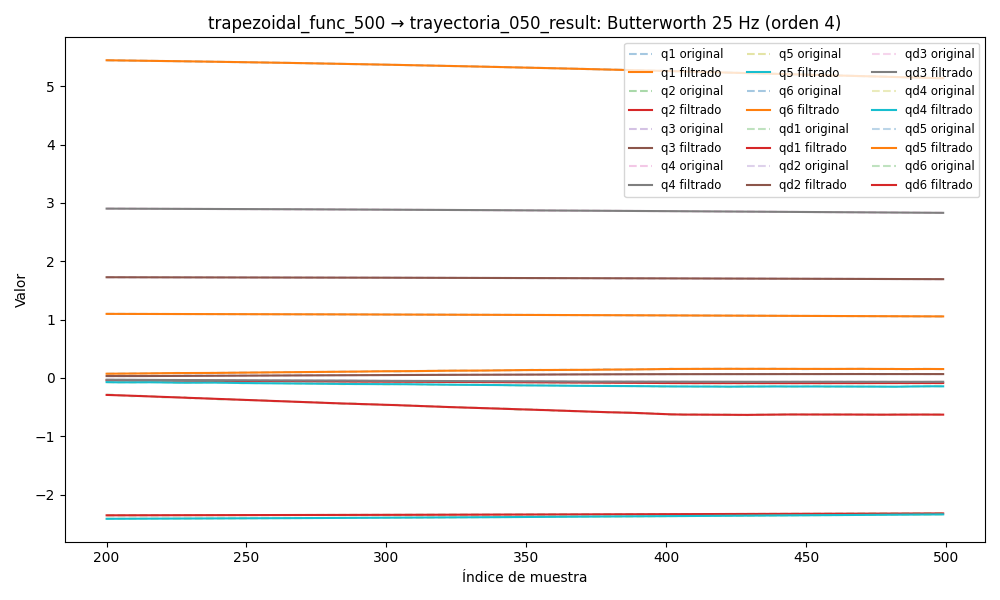

Source data for this figure (header and first rows):
timestamp, q1, q2, q3, q4, q5, q6, qd1, qd2, qd3, qd4, qd5, qd6, tau1, tau2, tau3, tau4, tau5, tau6
1749054932, 1.104, -2.36, 1.731, 2.913, -2.426, 5.492, 5.795872365648085e-05, -0.0001377, 0.0002534, -0.0008705, 0.001277, -0.003303, 0.1727, 0.09488, -0.5242, 0.1609, 0.1629, -0.00927
1749054932, 1.104, -2.36, 1.731, 2.913, -2.426, 5.492, 5.7986164443603865e-05, -0.0001104, 0.0002498, -0.0008132, 0.001161, -0.003165, 0.1565, 0.05711, -0.5154, 0.1483, 0.1787, -0.001926
1749054932, 1.104, -2.36, 1.731, 2.913, -2.426, 5.492, 5.85062428896803e-05, -8.751053626532636e-05, 0.0002461, -0.0007568, 0.001049, -0.003021, 0.2005, 0.07387, -0.5145, 0.1447, 0.1561, 0.003976
1749054932, 1.104, -2.36, 1.731, 2.913, -2.426, 5.492, 5.947236998299217e-05, -7.343730792350086e-05, 0.0002423, -0.000702, 0.0009428, -0.00287, 0.2005, 0.07387, -0.5145, 0.1447, 0.1561, 0.003976
1749054932, 1.104, -2.36, 1.731, 2.913, -2.426, 5.492, 6.075077806729429e-05, -7.196935148019819e-05, 0.0002382, -0.0006493, 0.0008441, -0.00271, 0.1782, 0.05318, -0.5184, 0.1564, 0.1651, 0.01262
1749054932, 1.104, -2.36, 1.731, 2.913, -2.426, 5.492, 6.212305087612971e-05, -8.613209137293215e-05, 0.0002339, -0.0005993, 0.0007547, -0.002541, 0.1953, 0.03274, -0.5232, 0.14, 0.158, -0.004886
1749054932, 1.104, -2.36, 1.731, 2.913, -2.426, 5.492, 6.329983113780133e-05, -0.000118, 0.0002293, -0.0005524, 0.0006756, -0.002365, 0.1953, 0.03274, -0.5232, 0.14, 0.158, -0.004886
1749054932, 1.104, -2.36, 1.731, 2.913, -2.426, 5.492, 6.394664903957992e-05, -0.0001685, 0.0002242, -0.0005092, 0.0006071, -0.002185, 0.2081, 0.04376, -0.514, 0.1479, 0.1626, 0.0002452
1749054932, 1.104, -2.36, 1.731, 2.913, -2.426, 5.492, 6.372182194667975e-05, -0.0002375, 0.0002188, -0.0004697, 0.0005491, -0.002005, 0.2072, 0.05869, -0.5071, 0.1588, 0.1517, 0.003904
1749054932, 1.104, -2.36, 1.731, 2.913, -2.426, 5.492, 6.232512326929123e-05, -0.0003235, 0.000213, -0.000434, 0.0005009, -0.00183, 0.2072, 0.05869, -0.5071, 0.1588, 0.1517, 0.003904
1749054932, 1.104, -2.36, 1.731, 2.913, -2.426, 5.492, 5.9554439087794166e-05, -0.000424, 0.0002068, -0.0004022, 0.0004613, -0.001665, 0.2188, 0.03282, -0.51, 0.1632, 0.1576, -0.001259
1749054932, 1.104, -2.36, 1.731, 2.913, -2.426, 5.492, 5.53660489322082e-05, -0.0005356, 0.0002003, -0.0003739, 0.000429, -0.001514, 0.1916, 0.02486, -0.5203, 0.1779, 0.1472, -0.009639
1749054932, 1.104, -2.36, 1.731, 2.913, -2.426, 5.492, 4.993274833234523e-05, -0.0006544, 0.0001935, -0.0003488, 0.0004026, -0.001382, 0.1916, 0.02486, -0.5203, 0.1779, 0.1472, -0.009639
1749054932, 1.104, -2.36, 1.731, 2.913, -2.426, 5.492, 4.369312772389883e-05, -0.000776, 0.0001867, -0.0003264, 0.0003805, -0.00127, 0.2148, 0.05563, -0.5115, 0.1553, 0.1565, 0.01717
1749054932, 1.104, -2.36, 1.731, 2.913, -2.426, 5.492, 3.738517476430764e-05, -0.0008966, 0.0001798, -0.0003062, 0.0003615, -0.001179, 0.2148, 0.05563, -0.5115, 0.1553, 0.1565, 0.01717
1749054932, 1.104, -2.36, 1.731, 2.913, -2.426, 5.492, 3.2057982378020045e-05, -0.001013, 0.0001732, -0.0002877, 0.0003444, -0.001106, 0.256, 0.05322, -0.5139, 0.1672, 0.1393, 0.0008258
1749054932, 1.104, -2.36, 1.731, 2.913, -2.426, 5.492, 2.905663557493345e-05, -0.001122, 0.0001669, -0.0002704, 0.0003285, -0.001049, 0.2487, 0.03777, -0.506, 0.1664, 0.1415, -0.006033
1749054932, 1.104, -2.36, 1.731, 2.913, -2.426, 5.492, 2.9977344221106976e-05, -0.001223, 0.000161, -0.000254, 0.0003132, -0.001001, 0.2487, 0.03777, -0.506, 0.1664, 0.1415, -0.006033
1749054932, 1.104, -2.36, 1.731, 2.913, -2.426, 5.492, 3.659270706276235e-05, -0.001316, 0.0001557, -0.0002382, 0.0002984, -0.0009559, 0.2676, 0.003189, -0.5228, 0.1593, 0.1627, 0.00785
1749054932, 1.104, -2.36, 1.731, 2.913, -2.426, 5.492, 5.0750599802424864e-05, -0.001401, 0.0001508, -0.0002231, 0.0002842, -0.0009052, 0.2676, 0.003189, -0.5228, 0.1593, 0.1627, 0.00785
1749054932, 1.104, -2.36, 1.731, 2.913, -2.426, 5.492, 7.425420678354722e-05, -0.001481, 0.0001464, -0.0002088, 0.0002711, -0.0008413, 0.2423, 0.01634, -0.5169, 0.1703, 0.1486, 0.0168
1749054932, 1.104, -2.36, 1.731, 2.913, -2.426, 5.492, 0.0001087, -0.001558, 0.0001424, -0.0001957, 0.0002598, -0.0007573, 0.2423, 0.01634, -0.5169, 0.1703, 0.1486, 0.0168
1749054932, 1.104, -2.36, 1.731, 2.913, -2.426, 5.492, 0.0001555, -0.001636, 0.0001388, -0.0001842, 0.0002508, -0.0006484, 0.2414, 0.01701, -0.5208, 0.1691, 0.1348, 0.01469
1749054932, 1.104, -2.36, 1.731, 2.913, -2.426, 5.492, 0.0002156, -0.001717, 0.0001354, -0.0001749, 0.0002449, -0.0005127, 0.2661, 0.03418, -0.5301, 0.1883, 0.1329, 0.01923
1749054932, 1.104, -2.36, 1.731, 2.913, -2.426, 5.492, 0.0002894, -0.001805, 0.0001322, -0.0001685, 0.0002426, -0.0003527, 0.281, -0.00575, -0.5222, 0.1767, 0.137, 0.01296
1749054932, 1.104, -2.36, 1.731, 2.913, -2.426, 5.492, 0.0003769, -0.001904, 0.0001292, -0.0001654, 0.0002439, -0.0001755, 0.281, -0.00575, -0.5222, 0.1767, 0.137, 0.01296
1749054932, 1.104, -2.36, 1.731, 2.913, -2.426, 5.492, 0.0004777, -0.002017, 0.0001265, -0.0001661, 0.0002489, 6.251864218530557e-06, 0.2698, 0.01733, -0.5238, 0.1912, 0.1268, 0.004407
1749054932, 1.104, -2.36, 1.731, 2.913, -2.426, 5.492, 0.0005908, -0.002144, 0.0001243, -0.0001706, 0.0002567, 0.0001745, 0.2698, 0.01733, -0.5238, 0.1912, 0.1268, 0.004407
1749054932, 1.104, -2.36, 1.731, 2.913, -2.426, 5.492, 0.0007149, -0.002288, 0.0001227, -0.0001785, 0.0002663, 0.0003061, 0.2753, 0.01819, -0.5155, 0.1746, 0.1146, 0.004232
1749054932, 1.104, -2.36, 1.731, 2.913, -2.426, 5.492, 0.0008483, -0.002447, 0.0001221, -0.000189, 0.0002758, 0.0003735, 0.2886, 0.02497, -0.5232, 0.1693, 0.1146, 0.02844
1749054932, 1.104, -2.36, 1.731, 2.913, -2.426, 5.492, 0.0009887, -0.002619, 0.0001227, -0.0002008, 0.0002832, 0.0003468, 0.2886, 0.02497, -0.5232, 0.1693, 0.1146, 0.02844
1749054932, 1.104, -2.36, 1.731, 2.913, -2.426, 5.492, 0.001133, -0.002802, 0.0001247, -0.0002121, 0.0002861, 0.0001948, 0.2786, 0.02275, -0.5223, 0.1784, 0.1167, 0.008996
1749054932, 1.104, -2.36, 1.731, 2.913, -2.426, 5.492, 0.001279, -0.002989, 0.0001283, -0.0002206, 0.000282, -0.0001118, 0.2758, 0.0008714, -0.5479, 0.1697, 0.1236, 0.003877
1749054932, 1.104, -2.36, 1.731, 2.913, -2.426, 5.492, 0.001422, -0.003175, 0.0001334, -0.0002237, 0.0002687, -0.0005984, 0.2781, 0.0204, -0.5413, 0.1815, 0.1319, -0.007234
1749054932, 1.104, -2.36, 1.731, 2.913, -2.426, 5.492, 0.001558, -0.00335, 0.0001396, -0.0002189, 0.0002446, -0.001284, 0.2975, 0.02438, -0.5336, 0.1857, 0.1354, -0.01195
1749054932, 1.104, -2.36, 1.731, 2.913, -2.426, 5.492, 0.001681, -0.003507, 0.0001465, -0.0002038, 0.0002089, -0.002177, 0.2975, 0.02438, -0.5336, 0.1857, 0.1354, -0.01195
1749054932, 1.104, -2.36, 1.731, 2.913, -2.426, 5.492, 0.001786, -0.003635, 0.0001532, -0.0001765, 0.0001622, -0.003279, 0.2872, -0.003391, -0.562, 0.176, 0.1473, -0.04823
1749054932, 1.104, -2.36, 1.731, 2.913, -2.426, 5.492, 0.00187, -0.003725, 0.0001585, -0.0001364, 0.0001071, -0.004576, 0.2539, 0.02305, -0.5516, 0.2018, 0.1419, -0.03377
1749054932, 1.104, -2.36, 1.731, 2.913, -2.426, 5.492, 0.001927, -0.003769, 0.0001608, -8.38199001880242e-05, 4.7789510923296956e-05, -0.006044, 0.2972, 0.02606, -0.577, 0.1858, 0.1529, -0.04007
1749054932, 1.104, -2.36, 1.731, 2.913, -2.426, 5.492, 0.001955, -0.003762, 0.0001584, -2.1258459135248618e-05, -8.892976361537259e-06, -0.007651, 0.2703, -0.006345, -0.5771, 0.176, 0.1642, -0.03917
1749054932, 1.104, -2.36, 1.731, 2.913, -2.426, 5.492, 0.001954, -0.0037, 0.0001494, 4.698166716884201e-05, -5.40092911447259e-05, -0.009351, 0.2703, -0.006345, -0.5771, 0.176, 0.1642, -0.03917
1749054932, 1.104, -2.36, 1.731, 2.913, -2.426, 5.492, 0.001924, -0.003585, 0.0001316, 0.0001144, -7.637780465143724e-05, -0.0111, 0.2679, 0.03237, -0.5874, 0.177, 0.1731, -0.05958
1749054932, 1.104, -2.36, 1.731, 2.913, -2.426, 5.492, 0.001868, -0.003419, 0.0001032, 0.0001721, -6.29320876212601e-05, -0.01284, 0.2679, 0.03237, -0.5874, 0.177, 0.1731, -0.05958
1749054932, 1.104, -2.36, 1.731, 2.913, -2.426, 5.492, 0.001789, -0.003209, 6.238600896539288e-05, 0.0002096, 7.65322569422822e-07, -0.01452, 0.2703, 0.02607, -0.5952, 0.2031, 0.1781, -0.07884
1749054932, 1.104, -2.36, 1.731, 2.913, -2.426, 5.492, 0.001693, -0.002964, 7.680448237241186e-06, 0.0002144, 0.0001298, -0.0161, 0.2427, 0.03172, -0.6157, 0.1685, 0.2022, -0.07466
1749054932, 1.104, -2.36, 1.731, 2.913, -2.426, 5.492, 0.001582, -0.002694, -6.192851229747261e-05, 0.0001734, 0.0003391, -0.01754, 0.2405, 0.04355, -0.6262, 0.1599, 0.2149, -0.08982
1749054932, 1.104, -2.36, 1.731, 2.913, -2.426, 5.492, 0.001461, -0.002409, -0.000147, 7.33869115745715e-05, 0.0006424, -0.01881, 0.2405, 0.04355, -0.6262, 0.1599, 0.2149, -0.08982
1749054932, 1.104, -2.36, 1.731, 2.913, -2.426, 5.492, 0.001331, -0.00212, -0.0002476, -9.814970084188413e-05, 0.001051, -0.0199, 0.2278, 0.03686, -0.6346, 0.1595, 0.229, -0.0739
1749054932, 1.104, -2.36, 1.731, 2.913, -2.426, 5.492, 0.001192, -0.001835, -0.0003636, -0.0003517, 0.001574, -0.02082, 0.2278, 0.03686, -0.6346, 0.1595, 0.229, -0.0739
1749054932, 1.104, -2.36, 1.731, 2.913, -2.426, 5.492, 0.001043, -0.001562, -0.0004946, -0.0006948, 0.002214, -0.02158, 0.2281, 0.06288, -0.6663, 0.133, 0.2521, -0.09004
1749054932, 1.104, -2.36, 1.731, 2.913, -2.426, 5.492, 0.000879, -0.001304, -0.0006402, -0.001132, 0.002971, -0.02222, 0.1893, 0.0645, -0.6599, 0.1383, 0.2626, -0.08704
1749054932, 1.104, -2.36, 1.731, 2.913, -2.426, 5.492, 0.0006943, -0.001065, -0.0008005, -0.001662, 0.003837, -0.02278, 0.1893, 0.0645, -0.6599, 0.1383, 0.2626, -0.08704
1749054932, 1.104, -2.36, 1.731, 2.913, -2.426, 5.492, 0.0004826, -0.0008429, -0.0009763, -0.00228, 0.004799, -0.0233, 0.1818, 0.09669, -0.6633, 0.1052, 0.2949, -0.1104
1749054932, 1.104, -2.36, 1.731, 2.913, -2.426, 5.492, 0.0002367, -0.000636, -0.001169, -0.002979, 0.005839, -0.02383, 0.1603, 0.09251, -0.6952, 0.1107, 0.2831, -0.1235
1749054932, 1.104, -2.36, 1.731, 2.913, -2.426, 5.492, -4.967870457875273e-05, -0.0004397, -0.001381, -0.003745, 0.006931, -0.02443, 0.1603, 0.09251, -0.6952, 0.1107, 0.2831, -0.1235
1749054932, 1.104, -2.36, 1.731, 2.913, -2.426, 5.492, -0.0003814, -0.0002485, -0.001616, -0.004562, 0.008046, -0.02514, 0.1182, 0.1411, -0.7109, 0.09653, 0.3038, -0.1341
1749054932, 1.104, -2.36, 1.731, 2.913, -2.426, 5.492, -0.0007614, -5.627826015487045e-05, -0.001876, -0.005413, 0.009151, -0.02598, 0.1182, 0.1411, -0.7109, 0.09653, 0.3038, -0.1341
1749054932, 1.104, -2.36, 1.731, 2.913, -2.426, 5.492, -0.00119, 0.0001431, -0.002164, -0.006279, 0.01021, -0.02699, 0.08491, 0.1967, -0.7256, 0.09373, 0.3197, -0.1572
1749054932, 1.104, -2.36, 1.731, 2.913, -2.426, 5.492, -0.001665, 0.0003557, -0.002482, -0.00714, 0.0112, -0.02818, 0.08491, 0.1967, -0.7256, 0.09373, 0.3197, -0.1572
1749054932, 1.104, -2.36, 1.731, 2.913, -2.426, 5.492, -0.002181, 0.0005867, -0.002833, -0.007977, 0.01207, -0.02955, 0.1158, 0.2232, -0.7164, 0.06415, 0.3259, -0.1644
... 5,894 more rows
